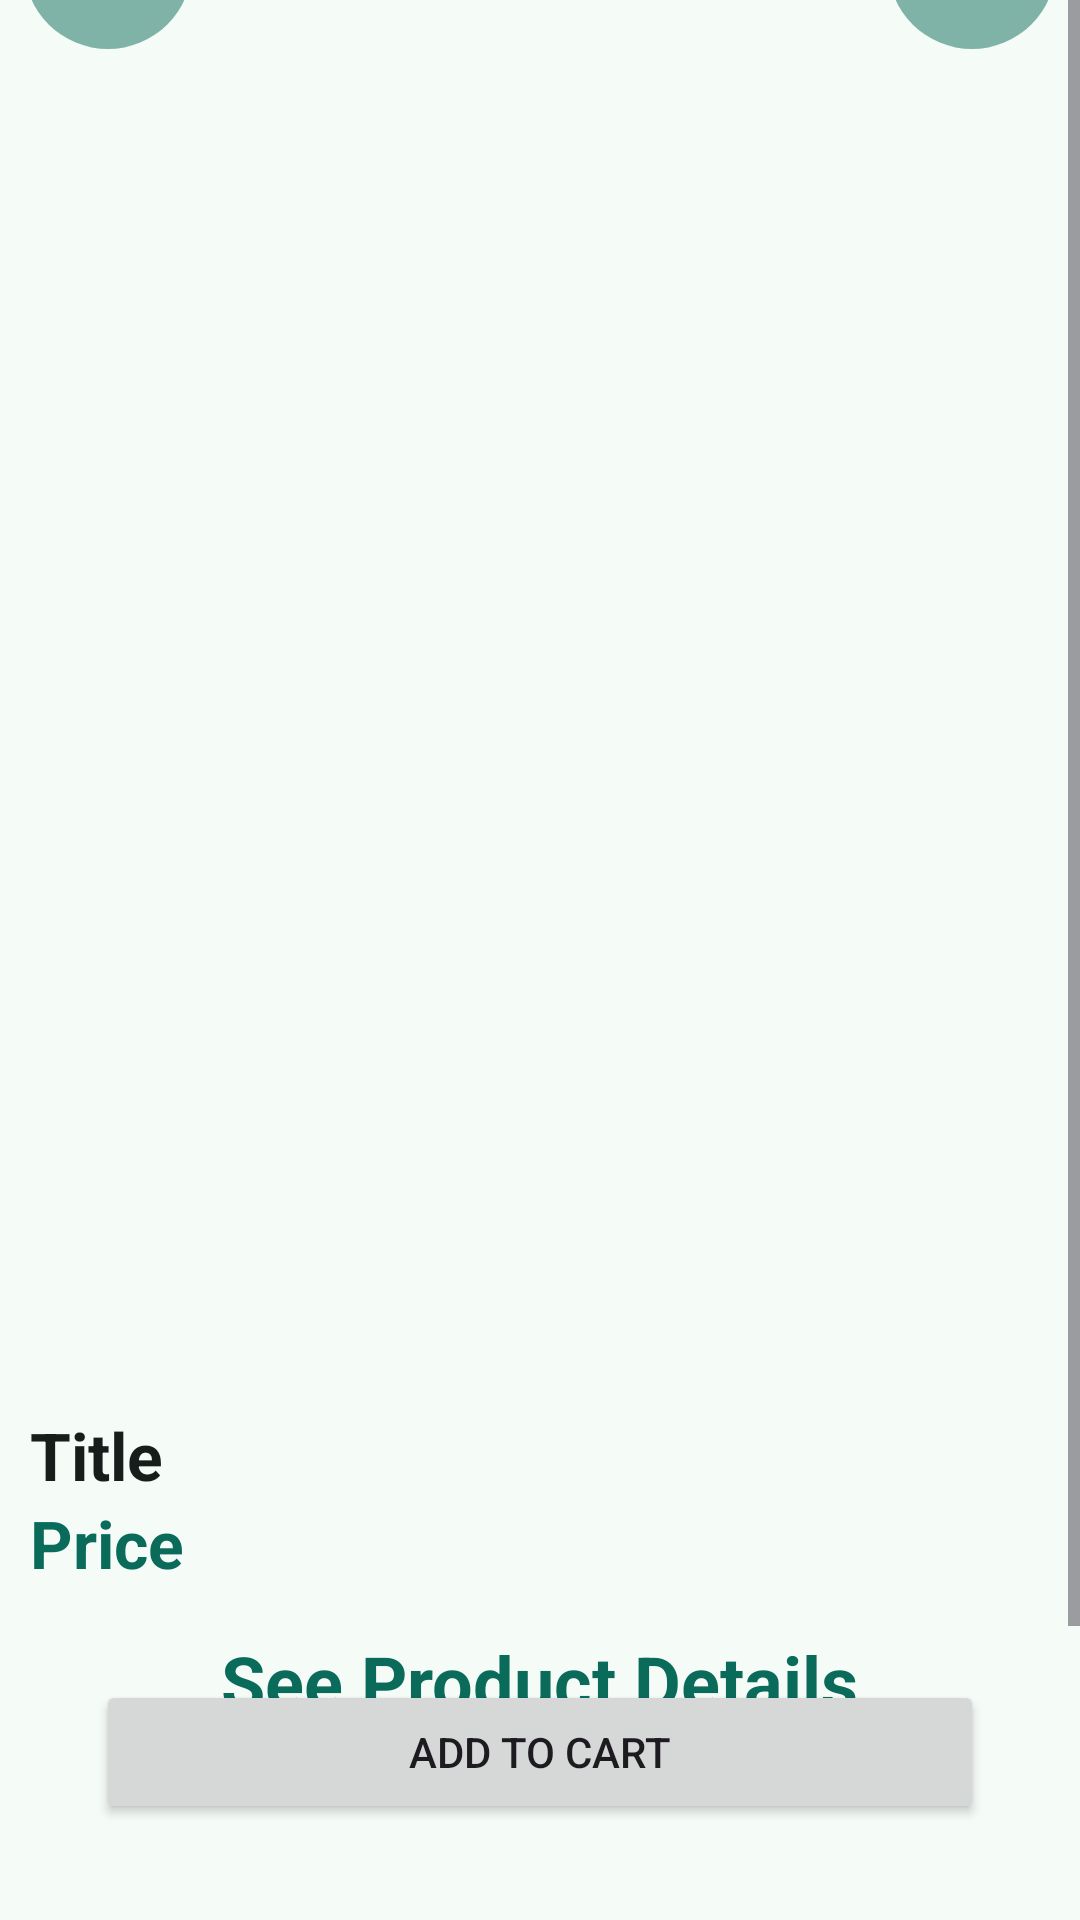

Produce the Android XML layout that renders to this screen, including the resource entries it uses.
<!-- AndroidManifest.xml: application theme Theme.EPasaj -->
<!-- res/layout/fragment_detail.xml -->
<?xml version="1.0" encoding="utf-8"?>
<androidx.constraintlayout.widget.ConstraintLayout xmlns:android="http://schemas.android.com/apk/res/android"
    xmlns:app="http://schemas.android.com/apk/res-auto"
    xmlns:tools="http://schemas.android.com/tools"
    android:layout_width="match_parent"
    android:layout_height="match_parent"
    tools:context=".presentation.detail.DetailFragment">

    <Button
        android:id="@+id/btn_add_to_cart"
        android:layout_width="0dp"
        android:layout_height="wrap_content"
        android:layout_marginStart="32dp"
        android:layout_marginEnd="32dp"
        android:layout_marginBottom="32dp"
        android:text="@string/add_to_cart"
        app:layout_constraintBottom_toBottomOf="parent"
        app:layout_constraintEnd_toEndOf="parent"
        app:layout_constraintStart_toStartOf="parent" />

    <ScrollView
        android:id="@+id/scrollView2"
        android:layout_width="match_parent"
        android:layout_height="wrap_content"
        android:contentDescription="@string/scroll"
        app:layout_constraintBottom_toTopOf="@+id/btn_add_to_cart"
        app:layout_constraintEnd_toEndOf="parent"
        app:layout_constraintStart_toStartOf="parent"
        app:layout_constraintTop_toTopOf="parent">

        <LinearLayout
            android:layout_width="match_parent"
            android:layout_height="wrap_content"
            android:orientation="vertical">

            <FrameLayout
                android:layout_width="match_parent"
                android:layout_height="wrap_content">


                <ImageView
                    android:id="@+id/imageView2"
                    android:layout_width="match_parent"
                    android:layout_height="500dp"
                    android:contentDescription="@string/image"
                    android:scaleType="centerCrop"
                    tools:src="@tools:sample/backgrounds/scenic" />

                
                <androidx.constraintlayout.widget.ConstraintLayout
                    android:layout_width="match_parent"
                    android:layout_height="wrap_content"
                    android:gravity="center_vertical"
                    android:orientation="horizontal">

                    
                    <ImageView
                        android:id="@+id/img_view_back_icon"
                        android:layout_width="wrap_content"
                        android:layout_height="wrap_content"
                        android:layout_marginStart="8dp"
                        android:layout_weight="1"
                        android:alpha="0.5"
                        android:background="@drawable/round_background"
                        android:contentDescription="@string/image"
                        android:padding="16dp"
                        android:src="@drawable/ic_back"
                        app:layout_constraintBottom_toBottomOf="parent"
                        app:layout_constraintStart_toStartOf="parent"
                        app:layout_constraintTop_toTopOf="parent"
                        app:tint="@color/md_theme_background" />

                    
                    <ImageView
                        android:id="@+id/img_view_likes_icon"
                        android:layout_width="wrap_content"
                        android:layout_height="wrap_content"
                        android:layout_marginEnd="8dp"
                        android:layout_weight="1"
                        android:alpha="0.5"
                        android:background="@drawable/round_background"
                        android:contentDescription="@string/image"
                        android:padding="16dp"
                        android:src="@drawable/ic_outline_like"
                        app:layout_constraintBottom_toBottomOf="parent"
                        app:layout_constraintEnd_toEndOf="parent"
                        app:layout_constraintTop_toTopOf="parent"
                        app:tint="@color/md_theme_background" />

                    
                </androidx.constraintlayout.widget.ConstraintLayout>
            </FrameLayout>

            <LinearLayout
                android:layout_width="match_parent"
                android:layout_height="match_parent"
                android:layout_margin="10dp"
                android:orientation="vertical">

                <TextView
                    android:id="@+id/txt_view_title"
                    android:layout_width="match_parent"
                    android:layout_height="wrap_content"
                    android:text="@string/title"
                    android:textColor="@color/md_theme_onSurface"
                    android:textSize="@dimen/text_size_h2_22"
                    android:textStyle="bold" />

                <TextView
                    android:id="@+id/txt_view_price"
                    android:layout_width="match_parent"
                    android:layout_height="wrap_content"
                    android:text="@string/price"
                    android:textColor="@color/md_theme_primary"
                    android:textSize="@dimen/text_size_h2_22"
                    android:textStyle="bold" />

                <RelativeLayout
                    android:layout_width="match_parent"
                    android:layout_height="match_parent"
                    android:layout_marginVertical="15dp"
                    android:orientation="horizontal">

                    <TextView
                        android:id="@+id/txt_view_show_details"
                        android:layout_width="wrap_content"
                        android:layout_height="wrap_content"
                        android:layout_centerInParent="true"
                        android:text="@string/see_product_details"
                        android:textColor="@color/md_theme_primary"
                        android:textSize="@dimen/text_size_h1_24"
                        android:textStyle="bold"
                        tools:ignore="RelativeOverlap" />

                    <ImageView
                        android:layout_width="wrap_content"
                        android:layout_height="wrap_content"
                        android:layout_alignParentEnd="true"
                        android:layout_centerVertical="true"
                        android:contentDescription="@string/image"
                        app:srcCompat="@drawable/ic_arrow_drop"
                        app:tint="@color/md_theme_primary" />
                </RelativeLayout>

                <RelativeLayout
                    android:layout_width="match_parent"
                    android:layout_height="match_parent"
                    android:layout_marginVertical="15dp"
                    android:orientation="horizontal">

                    <TextView
                        android:id="@+id/txt_view_show_reviews"
                        android:layout_width="wrap_content"
                        android:layout_height="wrap_content"
                        android:layout_centerInParent="true"
                        android:text="@string/see_product_reviews"
                        android:textColor="@color/md_theme_primary"
                        android:textSize="@dimen/text_size_h1_24"
                        android:textStyle="bold"
                        tools:ignore="RelativeOverlap" />

                    <ImageView
                        android:id="@+id/imgViewBioEdit"
                        android:layout_width="wrap_content"
                        android:layout_height="wrap_content"
                        android:layout_alignParentEnd="true"
                        android:layout_centerVertical="true"
                        android:contentDescription="@string/image"
                        app:srcCompat="@drawable/ic_arrow_drop"
                        app:tint="@color/md_theme_primary" />
                </RelativeLayout>

            </LinearLayout>

        </LinearLayout>
    </ScrollView>

</androidx.constraintlayout.widget.ConstraintLayout>
<!-- resources referenced by this layout -->
<resources>
  <color name="md_theme_background">#F5FBF7</color>
  <color name="md_theme_onSurface">#171D1B</color>
  <color name="md_theme_primary">#0A6B5A</color>
  <dimen name="text_size_h1_24">24sp</dimen>
  <dimen name="text_size_h2_22">22sp</dimen>
  <!-- drawable ic_back (drawable) -->
  <vector xmlns:android="http://schemas.android.com/apk/res/android"
      android:width="24dp"
      android:height="24dp"
      android:viewportWidth="24"
      android:viewportHeight="24">
    <path
        android:pathData="M21.414,10.707H6.828L12.121,5.414L10.707,4L3,11.707L10.707,19.414L12.121,18L6.828,12.707H21.414V10.707Z"
        android:fillColor="#4F4F4F"/>
  </vector>
  <!-- drawable round_background (drawable) -->
  <?xml version="1.0" encoding="utf-8"?>
  <shape xmlns:android="http://schemas.android.com/apk/res/android"
      android:shape="oval">
      <solid android:color="@color/md_theme_primary" /> 
  
  </shape>
  <string name="add_to_cart">Add To Cart</string>
  <string name="image">Image</string>
  <string name="price">Price</string>
  <string name="scroll">scroll</string>
  <string name="see_product_details">See Product Details</string>
  <string name="see_product_reviews">See Product Reviews</string>
  <string name="title">Title</string>
  <style name="Theme.EPasaj" parent="Base.Theme.EPasaj" />
  <color name="md_theme_onPrimary">#FFFFFF</color>
  <color name="md_theme_primaryContainer">#A1F2DC</color>
  <color name="md_theme_onPrimaryContainer">#00201A</color>
  <color name="md_theme_secondary">#4B635C</color>
  <color name="md_theme_onSecondary">#FFFFFF</color>
  <color name="md_theme_secondaryContainer">#CDE8DF</color>
  <color name="md_theme_onSecondaryContainer">#07201A</color>
  <color name="md_theme_tertiary">#426277</color>
  <color name="md_theme_onTertiary">#FFFFFF</color>
  <color name="md_theme_tertiaryContainer">#C7E7FF</color>
  <color name="md_theme_onTertiaryContainer">#001E2E</color>
  <color name="md_theme_error">#BA1A1A</color>
  <color name="md_theme_onError">#FFFFFF</color>
  <color name="md_theme_errorContainer">#FFDAD6</color>
  <color name="md_theme_onErrorContainer">#410002</color>
  <color name="md_theme_onBackground">#171D1B</color>
  <color name="md_theme_surface">#F5FBF7</color>
  <color name="md_theme_surfaceVariant">#DBE5E0</color>
  <color name="md_theme_onSurfaceVariant">#3F4945</color>
  <color name="md_theme_outline">#6F7975</color>
  <color name="md_theme_outlineVariant">#BFC9C4</color>
  <color name="md_theme_inverseSurface">#2B322F</color>
  <color name="md_theme_inverseOnSurface">#ECF2EE</color>
  <color name="md_theme_inversePrimary">#85D6C0</color>
  <color name="md_theme_primaryFixed">#A1F2DC</color>
  <color name="md_theme_onPrimaryFixed">#00201A</color>
  <color name="md_theme_primaryFixedDim">#85D6C0</color>
  <color name="md_theme_onPrimaryFixedVariant">#005143</color>
  <color name="md_theme_secondaryFixed">#CDE8DF</color>
  <color name="md_theme_onSecondaryFixed">#07201A</color>
  <color name="md_theme_secondaryFixedDim">#B1CCC3</color>
  <color name="md_theme_onSecondaryFixedVariant">#334B45</color>
  <color name="md_theme_tertiaryFixed">#C7E7FF</color>
  <color name="md_theme_onTertiaryFixed">#001E2E</color>
  <color name="md_theme_tertiaryFixedDim">#AACBE3</color>
  <color name="md_theme_onTertiaryFixedVariant">#2A4A5F</color>
  <color name="md_theme_surfaceDim">#D5DBD8</color>
  <color name="md_theme_surfaceBright">#F5FBF7</color>
  <color name="md_theme_surfaceContainerLowest">#FFFFFF</color>
  <color name="md_theme_surfaceContainerLow">#EFF5F1</color>
  <color name="md_theme_surfaceContainer">#E9EFEB</color>
  <color name="md_theme_surfaceContainerHigh">#E3EAE6</color>
  <color name="md_theme_surfaceContainerHighest">#DEE4E0</color>
</resources>
